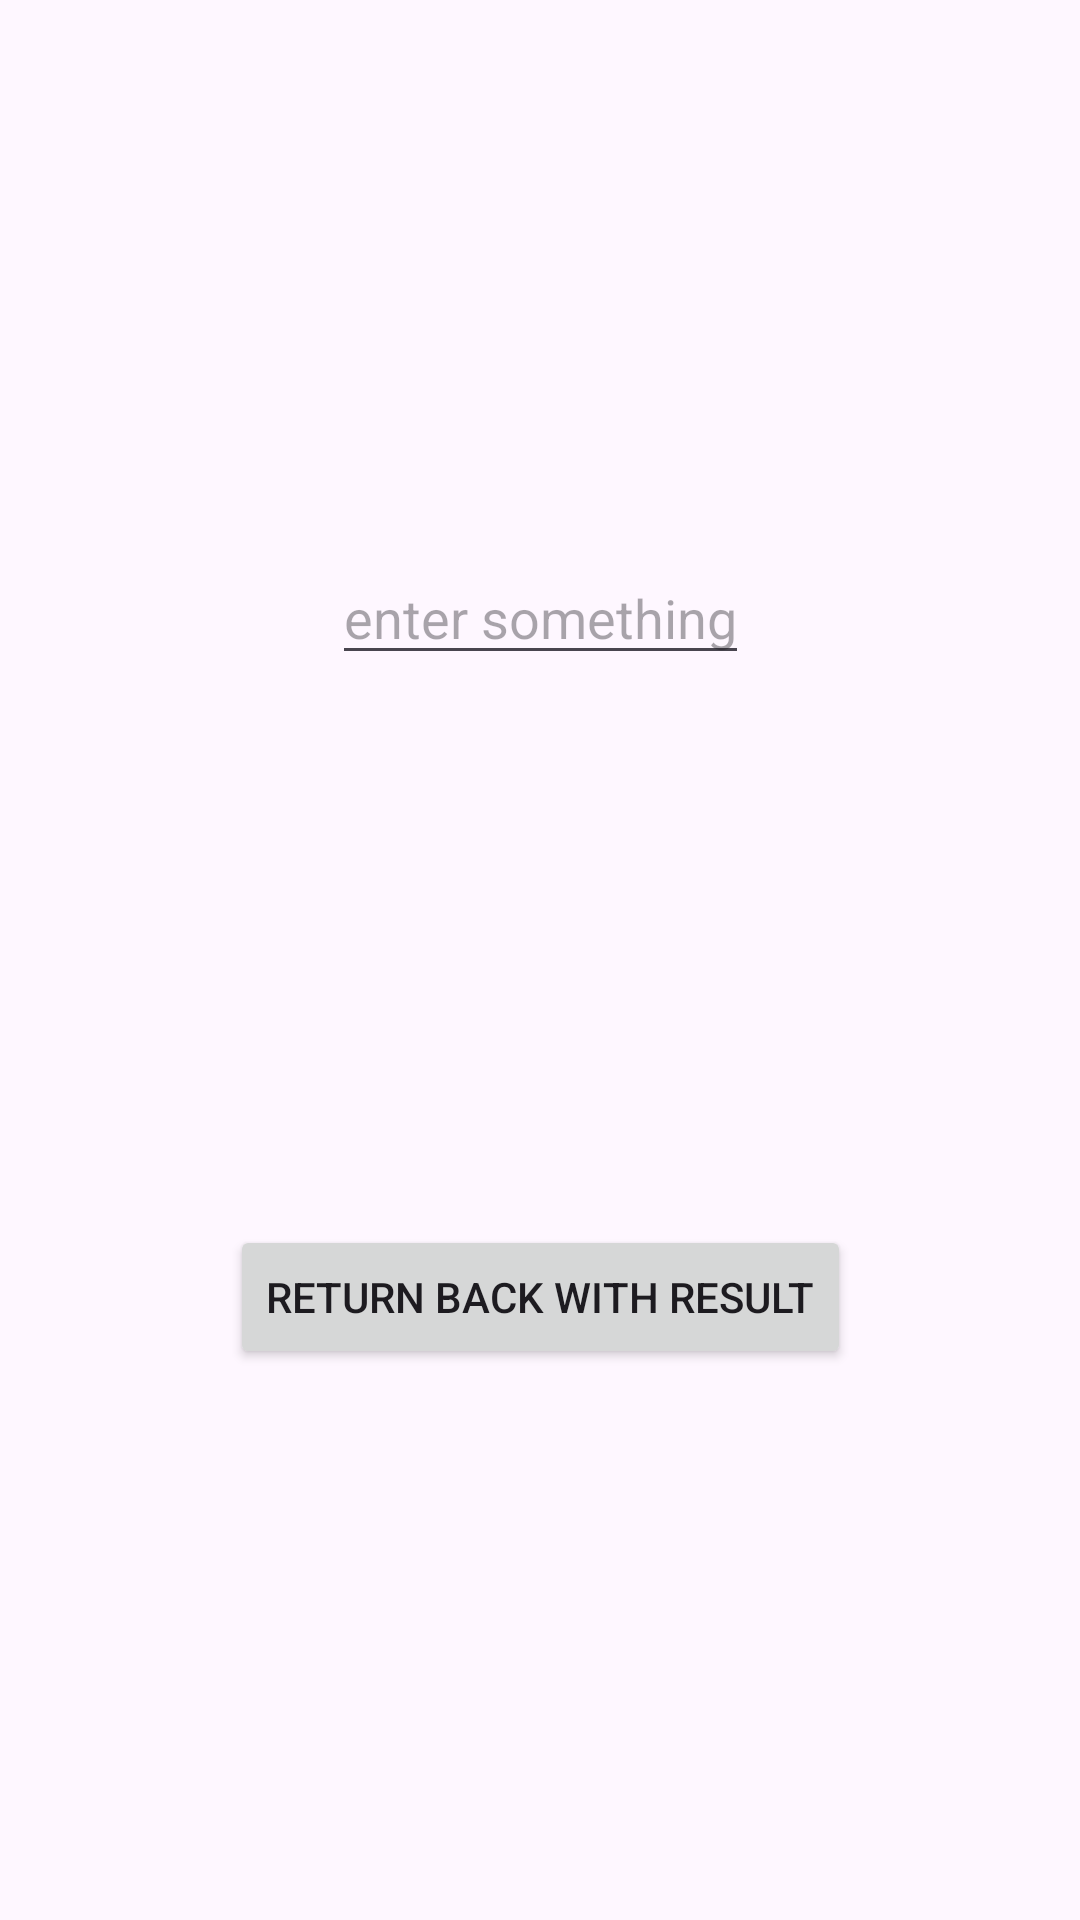

Layout XML and referenced resources for this Android screen:
<!-- AndroidManifest.xml: application theme Theme.Activity2025Jan -->
<!-- res/layout/activity_second.xml -->
<?xml version="1.0" encoding="utf-8"?>
<androidx.constraintlayout.widget.ConstraintLayout xmlns:android="http://schemas.android.com/apk/res/android"
    xmlns:app="http://schemas.android.com/apk/res-auto"
    xmlns:tools="http://schemas.android.com/tools"
    android:id="@+id/main"
    android:layout_width="match_parent"
    android:layout_height="match_parent"
    tools:context=".SecondActivity">

    <EditText
        android:id="@+id/et"
        android:layout_width="wrap_content"
        android:layout_height="wrap_content"
        android:hint="enter something"
        app:layout_constraintBottom_toTopOf="@+id/btn"
        app:layout_constraintEnd_toEndOf="parent"
        app:layout_constraintStart_toStartOf="parent"
        app:layout_constraintTop_toTopOf="parent" />

    <Button
        android:id="@+id/btn"
        android:layout_width="wrap_content"
        android:layout_height="wrap_content"
        android:text="Return back with result"
        app:layout_constraintBottom_toBottomOf="parent"
        app:layout_constraintEnd_toEndOf="parent"
        app:layout_constraintStart_toStartOf="parent"
        app:layout_constraintTop_toBottomOf="@+id/et" />

</androidx.constraintlayout.widget.ConstraintLayout>
<!-- resources referenced by this layout -->
<resources>
  <style name="Theme.Activity2025Jan" parent="Base.Theme.Activity2025Jan" />
  <style name="Base.Theme.Activity2025Jan" parent="Theme.Material3.DayNight.NoActionBar">
          
          
      </style>
</resources>
